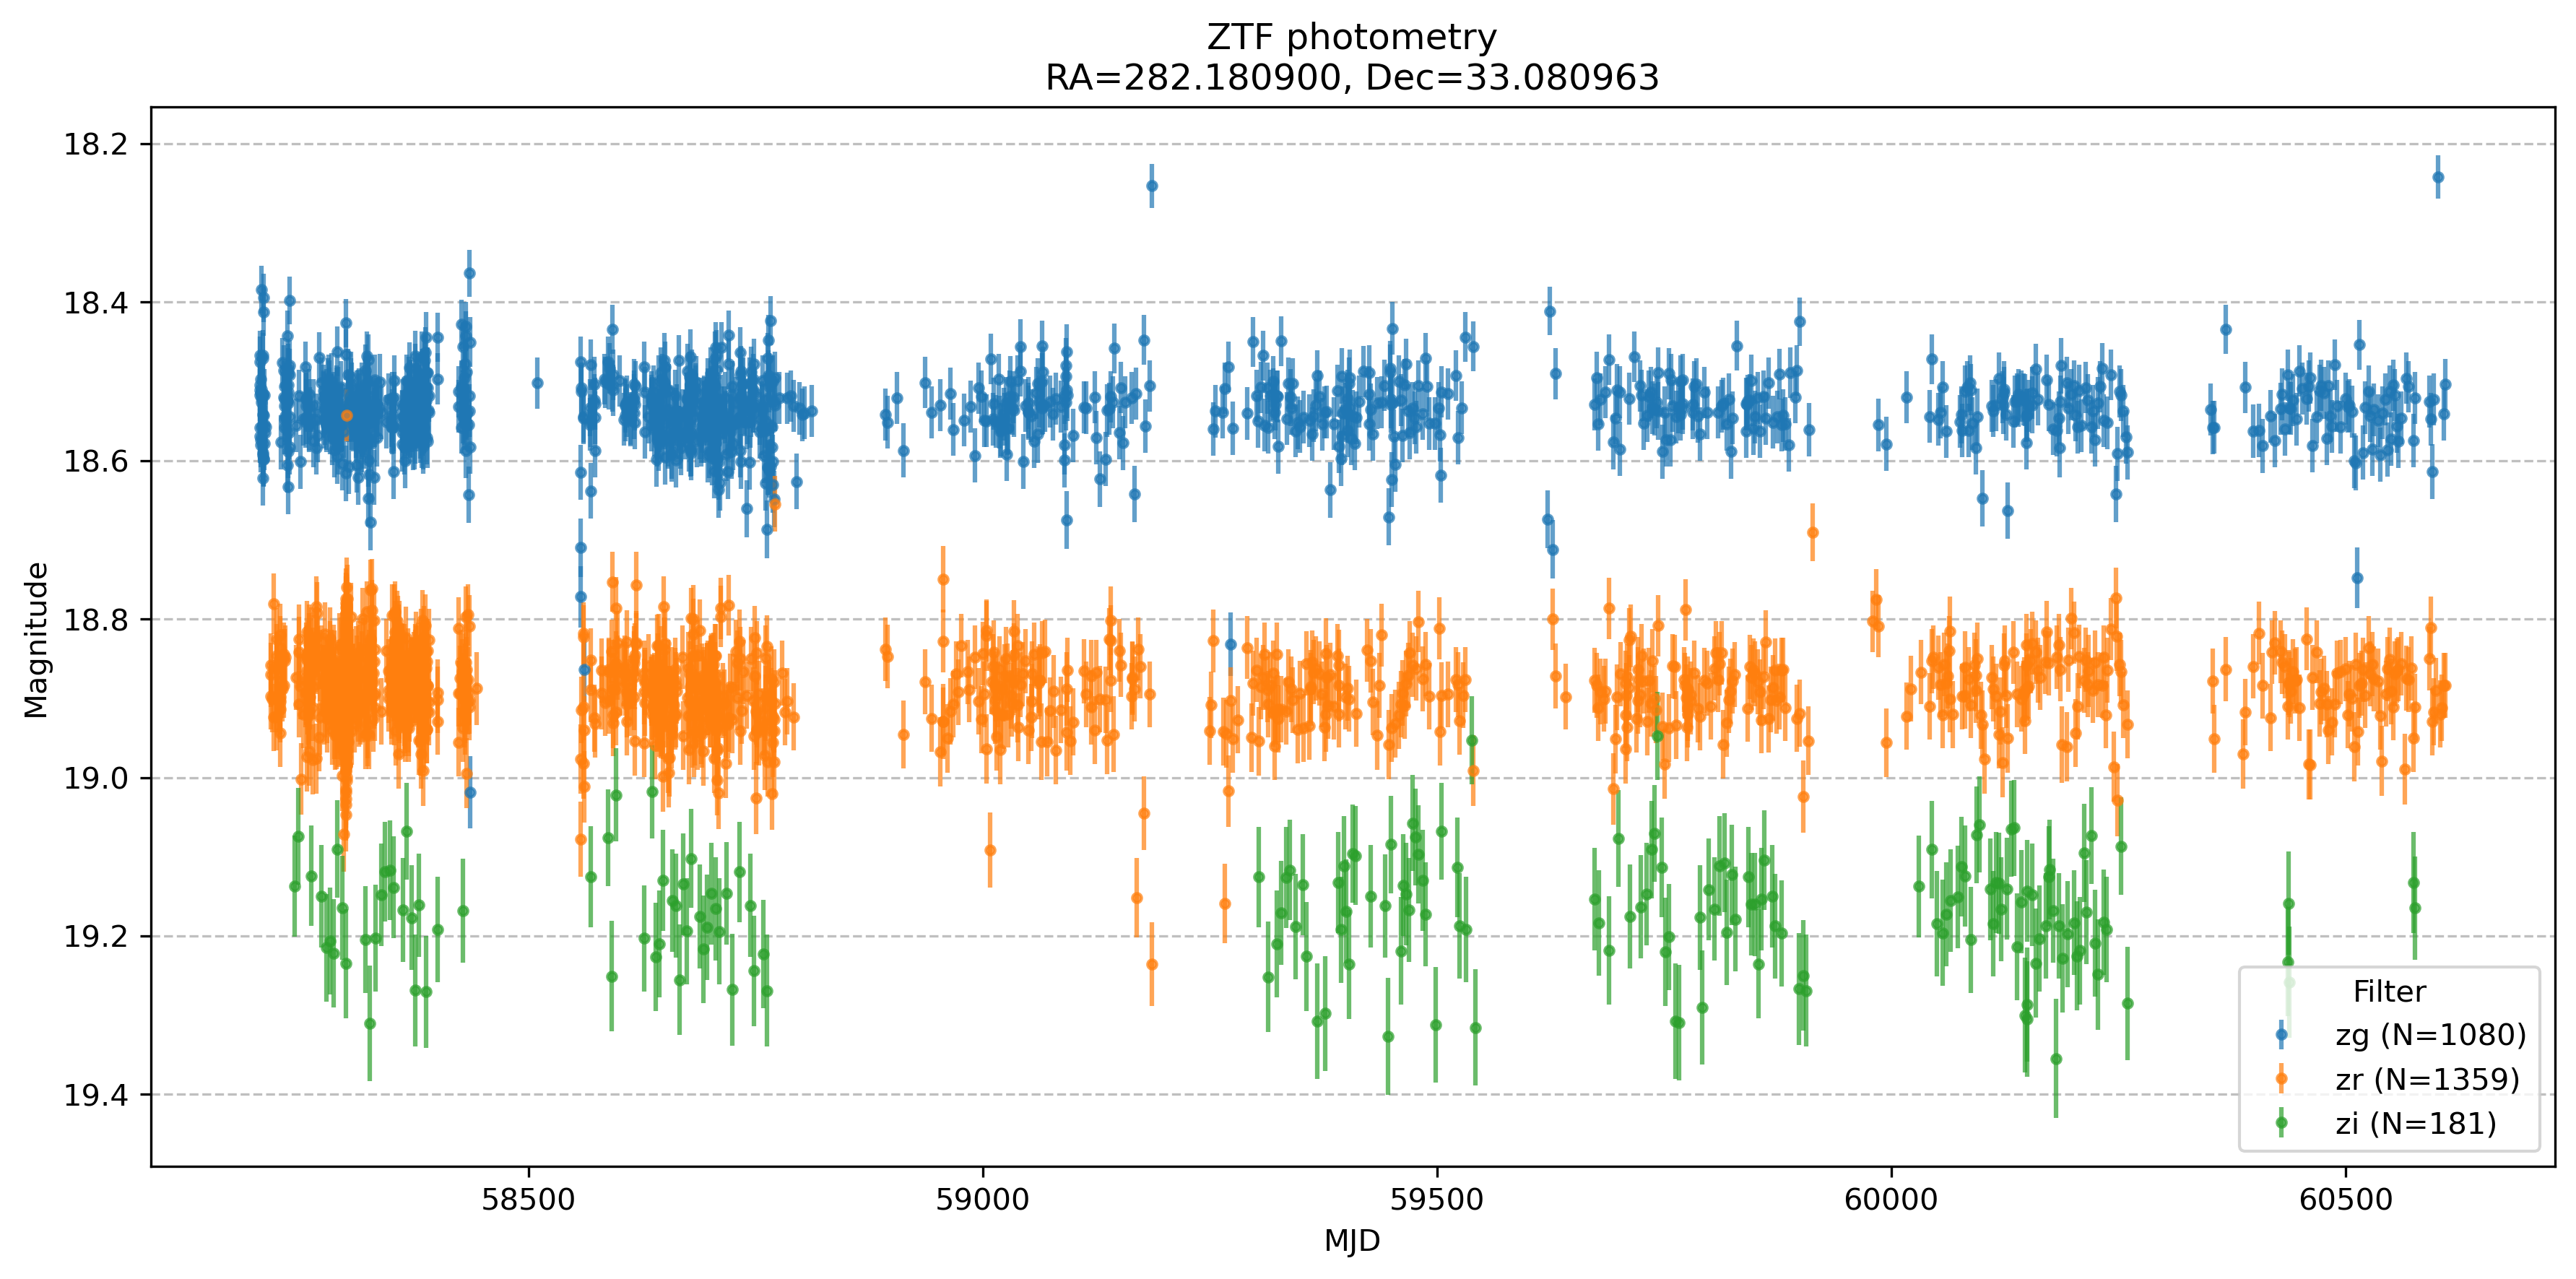

The file beside this chart, header and first rows:
oid, expid, hjd, mjd, mag, magerr, catflags, filtercode, ra, dec, chi, sharp, filefracday, field, ccdid, qid, limitmag, magzp, magzprms, clrcoeff, clrcounc, exptime, airmass, programid
684307100005683, 48848981, 2458243, 58242, 19.14, 0.06405, 0, zi, 282.2, 33.08, 0.481, -0.061, 20180504489768, 684, 7.0, 1.0, 20.33, 25.76, 0.01223, 0.188, 1.98282196e-05, 30, 1.0, 2
684307100005683, 49227915, 2458247, 58246, 19.07, 0.06109, 0, zi, 282.2, 33.08, 0.933, -0.12, 20180508279132, 684, 7.0, 1.0, 19.95, 25.69, 0.01825, 0.1845, 4.2213971e-05, 30, 1.971, 2
684307100005683, 50727929, 2458262, 58261, 19.12, 0.06342, 0, zi, 282.2, 33.08, 0.342, 0.049, 20180523279282, 684, 7.0, 1.0, 20.1, 25.66, 0.01575, 0.1924, 3.19097235e-05, 30, 1.491, 2
684307100005683, 51837503, 2458273, 58272, 19.15, 0.06464, 0, zi, 282.2, 33.08, 0.898, -0.117, 20180603374965, 684, 7.0, 1.0, 20.62, 25.73, 0.01825, 0.1893, 4.43843055e-05, 30, 1.017, 2
684307100005683, 52331035, 2458278, 58277, 19.21, 0.06788, 0, zi, 282.2, 33.08, 1.651, -0.032, 20180608310359, 684, 7.0, 1.0, 20.76, 25.72, 0.01514, 0.1934, 2.92355435e-05, 30, 1.112, 2
684307100005683, 52731034, 2458282, 58281, 19.21, 0.06746, 0, zi, 282.2, 33.08, 0.557, -0.077, 20180612310301, 684, 7.0, 1.0, 21.03, 25.73, 0.0172, 0.201, 3.89815687e-05, 30, 1.084, 2
684307100005683, 53147040, 2458286, 58285, 19.22, 0.06825, 0, zi, 282.2, 33.08, 0.634, -0.072, 20180616470394, 684, 7.0, 1.0, 20.78, 25.75, 0.01689, 0.1909, 3.63986037e-05, 30, 1.14, 2
684307100005683, 53534285, 2458290, 58289, 19.09, 0.06184, 0, zi, 282.2, 33.08, 0.652, -0.139, 20180620342674, 684, 7.0, 1.0, 20.53, 25.74, 0.01458, 0.1942, 2.64787177e-05, 30, 1.006, 2
684307100005683, 54134555, 2458296, 58295, 19.16, 0.06536, 0, zi, 282.2, 33.08, 0.496, 0.008, 20180626345509, 684, 7.0, 1.0, 20.38, 25.74, 0.01562, 0.1949, 3.19305545e-05, 30, 1.0, 2
684307100005683, 54531781, 2458300, 58299, 19.24, 0.06892, 0, zi, 282.2, 33.08, 1.067, -0.056, 20180630317627, 684, 7.0, 1.0, 20.11, 25.69, 0.01425, 0.1943, 2.69684479e-05, 30, 1.005, 2
684307100005683, 56623629, 2458321, 58320, 19.2, 0.06736, 0, zi, 282.2, 33.08, 0.886, -0.014, 20180721236181, 684, 7.0, 1.0, 20.46, 25.7, 0.0195, 0.2038, 4.80672425e-05, 30, 1.026, 2
684307100005683, 57131020, 2458326, 58325, 19.31, 0.07295, 0, zi, 282.2, 33.08, 0.601, 0.068, 20180726310197, 684, 7.0, 1.0, 20.11, 25.71, 0.01758, 0.1952, 3.98705306e-05, 30, 1.028, 2
684307100005683, 57733140, 2458332, 58331, 19.2, 0.06726, 0, zi, 282.2, 33.08, 0.556, 0.056, 20180801331343, 684, 7.0, 1.0, 20.43, 25.65, 0.01884, 0.2104, 4.63933829e-05, 30, 1.101, 2
684307100005683, 58415399, 2458339, 58338, 19.15, 0.06457, 0, zi, 282.2, 33.08, 0.975, -0.202, 20180808153970, 684, 7.0, 1.0, 20.07, 25.68, 0.018, 0.1928, 4.36397677e-05, 30, 1.086, 2
684307100005683, 58836710, 2458343, 58342, 19.12, 0.06318, 0, zi, 282.2, 33.08, 0.435, 0.008, 20180812367083, 684, 7.0, 1.0, 20.36, 25.62, 0.01483, 0.1974, 2.82057044e-05, 30, 1.397, 2
684307100005683, 59336870, 2458348, 58347, 19.12, 0.0631, 0, zi, 282.2, 33.08, 0.306, -0.014, 20180817368681, 684, 7.0, 1.0, 20.52, 25.58, 0.01742, 0.2017, 3.94966009e-05, 30, 1.516, 2
684307100005683, 59732593, 2458352, 58351, 19.14, 0.06411, 0, zi, 282.2, 33.08, 0.476, -0.07, 20180821325926, 684, 7.0, 1.0, 20.62, 25.7, 0.01959, 0.1934, 4.93385596e-05, 30, 1.295, 2
684307100005683, 60828635, 2458363, 58362, 19.17, 0.06551, 0, zi, 282.2, 33.08, 1.146, -0.084, 20180901286343, 684, 7.0, 1.0, 20.55, 25.75, 0.01406, 0.1894, 2.4993371e-05, 30, 1.242, 2
684307100005683, 61227623, 2458367, 58366, 19.07, 0.06081, 0, zi, 282.2, 33.08, 0.73, 0.013, 20180905276076, 684, 7.0, 1.0, 20.34, 25.74, 0.01324, 0.1776, 2.24643973e-05, 30, 1.246, 2
684307100005683, 61728989, 2458372, 58371, 19.18, 0.06599, 0, zi, 282.2, 33.08, 0.459, 0.006, 20180910289884, 684, 7.0, 1.0, 20.29, 25.73, 0.01458, 0.1875, 2.692405e-05, 30, 1.404, 2
684307100005683, 62132390, 2458376, 58375, 19.27, 0.07068, 0, zi, 282.2, 33.08, 0.744, 0.017, 20180914323900, 684, 7.0, 1.0, 20.32, 25.71, 0.01487, 0.1886, 2.82336368e-05, 30, 1.857, 2
684307100005683, 62514363, 2458380, 58379, 19.16, 0.06519, 0, zi, 282.2, 33.08, 0.625, 0.066, 20180918143623, 684, 7.0, 1.0, 20.79, 25.74, 0.01494, 0.196, 2.81378325e-05, 30, 1.009, 2
684307100005683, 63330342, 2458388, 58387, 19.27, 0.07078, 0, zi, 282.2, 33.08, 1.362, 0.132, 20180926303403, 684, 7.0, 1.0, 19.69, 25.67, 0.01671, 0.1769, 3.69948102e-05, 30, 2.052, 2
684307100005683, 64624546, 2458401, 58400, 19.19, 0.06672, 0, zi, 282.2, 33.08, 0.886, -0.156, 20181009245451, 684, 7.0, 1.0, 20.34, 25.68, 0.01557, 0.1876, 3.19319515e-05, 30, 1.723, 2
684307100005683, 67413381, 2458429, 58428, 19.17, 0.06555, 0, zi, 282.2, 33.08, 0.927, 0.116, 20181106133715, 684, 7.0, 1.0, 19.43, 25.71, 0.02059, 0.1679, 5.39300527e-05, 30, 1.408, 2
684307100005683, 81447833, 2458569, 58568, 19.13, 0.06348, 0, zi, 282.2, 33.08, 0.816, -0.011, 20190326478333, 684, 7.0, 1.0, 20.15, 25.56, 0.01367, 0.1849, 2.3524577e-05, 30, 1.239, 2
684307100005683, 83335129, 2458588, 58587, 19.08, 0.06117, 0, zi, 282.2, 33.08, 1.129, -0.228, 20190414351296, 684, 7.0, 1.0, 19.81, 25.3, 0.01602, 0.1832, 3.23518798e-05, 30, 1.877, 2
684307100005683, 83732577, 2458592, 58591, 19.25, 0.06975, 0, zi, 282.2, 33.08, 0.407, 0.001, 20190418325764, 684, 7.0, 1.0, 19.3, 25.53, 0.01995, 0.1841, 5.15494321e-05, 30, 2.12, 2
684307100005683, 84239406, 2458597, 58596, 19.02, 0.05877, 0, zi, 282.2, 33.08, 1.663, -0.276, 20190423394063, 684, 7.0, 1.0, 20.25, 25.67, 0.01324, 0.198, 2.22472681e-05, 30, 1.277, 2
684307100005683, 87345207, 2458628, 58627, 19.2, 0.06729, 0, zi, 282.2, 33.08, 0.634, 0.03, 20190524451991, 684, 7.0, 1.0, 20.8, 25.67, 0.0205, 0.1904, 5.30559337e-05, 30, 1.003, 2
684307100005683, 88230064, 2458637, 58636, 19.02, 0.05861, 0, zi, 282.2, 33.08, 0.845, -0.054, 20190602300648, 684, 7.0, 1.0, 20.71, 25.66, 0.01531, 0.1834, 2.99711755e-05, 30, 1.204, 2
684307100005683, 88630034, 2458641, 58640, 19.23, 0.06849, 0, zi, 282.2, 33.08, 0.905, -0.1, 20190606300336, 684, 7.0, 1.0, 20.81, 25.64, 0.01907, 0.1983, 4.75039706e-05, 30, 1.163, 2
684307100005683, 89023787, 2458645, 58644, 19.21, 0.06764, 0, zi, 282.2, 33.08, 1.11, -0.133, 20190610237859, 684, 7.0, 1.0, 20.4, 25.65, 0.01765, 0.1807, 4.02750666e-05, 30, 1.434, 2
684307100005683, 89430430, 2458649, 58648, 19.13, 0.06369, 0, zi, 282.2, 33.08, 0.433, -0.064, 20190614304294, 684, 7.0, 1.0, 20.39, 25.67, 0.01341, 0.1871, 2.31491194e-05, 30, 1.087, 2
684307100005683, 90443424, 2458659, 58658, 19.16, 0.06491, 0, zi, 282.2, 33.08, 0.23, 0.028, 20190624434248, 684, 7.0, 1.0, 20.77, 25.67, 0.01377, 0.1925, 2.43211834e-05, 30, 1.096, 2
684307100005683, 90835348, 2458663, 58662, 19.16, 0.06523, 0, zi, 282.2, 33.08, 1.07, -0.108, 20190628353472, 684, 7.0, 1.0, 20.85, 25.69, 0.01368, 0.204, 2.42501701e-05, 30, 1.002, 2
684307100005683, 91244346, 2458667, 58666, 19.26, 0.06998, 0, zi, 282.2, 33.08, 0.713, 0.072, 20190702443275, 684, 7.0, 1.0, 20.77, 25.68, 0.01258, 0.189, 2.00479335e-05, 30, 1.198, 2
684307100005683, 91641489, 2458671, 58670, 19.13, 0.06393, 0, zi, 282.2, 33.08, 1.094, 0.013, 20190706414884, 684, 7.0, 1.0, 20.83, 25.68, 0.01326, 0.1925, 2.27448927e-05, 30, 1.134, 2
684307100005683, 92017331, 2458675, 58674, 19.19, 0.06683, 0, zi, 282.2, 33.08, 0.622, 0.044, 20190710173183, 684, 7.0, 1.0, 20.42, 25.65, 0.01906, 0.1821, 4.75997549e-05, 30, 1.32, 2
684307100005683, 92526513, 2458680, 58679, 19.1, 0.0624, 0, zi, 282.2, 33.08, 0.776, 0.218, 20190715265058, 684, 7.0, 1.0, 20.53, 25.69, 0.0136, 0.1953, 2.37253043e-05, 30, 1.014, 2
684307100005683, 93433797, 2458689, 58688, 19.18, 0.0659, 0, zi, 282.2, 33.08, 0.74, -0.028, 20190724337616, 684, 7.0, 1.0, 20.81, 25.62, 0.0158, 0.1959, 3.26644404e-05, 30, 1.063, 2
684307100005683, 93830909, 2458693, 58692, 19.22, 0.06799, 0, zi, 282.2, 33.08, 0.573, -0.085, 20190728309086, 684, 7.0, 1.0, 20.71, 25.63, 0.01467, 0.1976, 2.75409311e-05, 30, 1.033, 2
684307100005683, 94218459, 2458697, 58696, 19.19, 0.06659, 0, zi, 282.2, 33.08, 0.95, -0.087, 20190801184572, 684, 7.0, 1.0, 21.01, 25.65, 0.01627, 0.2053, 3.45158405e-05, 30, 1.062, 2
684307100005683, 94740363, 2458702, 58701, 19.15, 0.06449, 0, zi, 282.2, 33.08, 0.745, 0.065, 20190806403519, 684, 7.0, 1.0, 20.63, 25.57, 0.01473, 0.1851, 2.78447369e-05, 30, 1.543, 2
684307100005683, 95215167, 2458707, 58706, 19.17, 0.06543, 0, zi, 282.2, 33.08, 0.887, -0.127, 20190811151516, 684, 7.0, 1.0, 20.31, 25.66, 0.01632, 0.1892, 3.51004201e-05, 30, 1.073, 2
684307100005683, 95624281, 2458711, 58710, 19.19, 0.06685, 0, zi, 282.2, 33.08, 0.978, -0.006, 20190815242801, 684, 7.0, 1.0, 20.39, 25.68, 0.01434, 0.193, 2.65979743e-05, 30, 1.013, 2
684307100005683, 96437986, 2458719, 58718, 19.15, 0.06448, 0, zi, 282.2, 33.08, 0.86, -0.083, 20190823379757, 684, 7.0, 1.0, 20.1, 25.63, 0.02105, 0.1839, 5.83116562e-05, 30, 1.79, 2
684307100005683, 97032844, 2458725, 58724, 19.27, 0.07065, 0, zi, 282.2, 33.08, 1.095, -0.172, 20190829328345, 684, 7.0, 1.0, 20.47, 25.61, 0.01529, 0.1894, 2.99669991e-05, 30, 1.441, 2
684307100005683, 97832230, 2458733, 58732, 19.12, 0.06319, 0, zi, 282.2, 33.08, 0.947, -0.078, 20190906322199, 684, 7.0, 1.0, 20.43, 25.58, 0.01658, 0.1735, 3.60390259e-05, 30, 1.574, 2
684307100005683, 99034151, 2458745, 58744, 19.16, 0.06521, 0, zi, 282.2, 33.08, 0.762, -0.124, 20190918341400, 684, 7.0, 1.0, 19.84, 25.58, 0.01805, 0.1718, 4.16654548e-05, 30, 2.371, 2
684307100005683, 99427799, 2458749, 58748, 19.24, 0.0694, 0, zi, 282.2, 33.08, 0.708, 0.046, 20190922277894, 684, 7.0, 1.0, 20.14, 25.51, 0.01555, 0.1931, 3.09301868e-05, 30, 1.568, 2
684307100005683, 100427071, 2458759, 58758, 19.22, 0.0683, 0, zi, 282.2, 33.08, 1.2, 0.023, 20191002270718, 684, 7.0, 1.0, 20.42, 25.62, 0.01419, 0.1893, 2.55679261e-05, 30, 1.791, 2
684307100005683, 100820876, 2458763, 58762, 19.27, 0.07071, 0, zi, 282.2, 33.08, 0.782, -0.08, 20191006208634, 684, 7.0, 1.0, 20.55, 25.64, 0.01506, 0.1913, 2.99943877e-05, 30, 1.334, 2
684307100005683, 154950151, 2459304, 59304, 19.13, 0.06349, 0, zi, 282.2, 33.08, 0.357, -0.029, 20210330501516, 684, 7.0, 1.0, 20.19, 25.79, 0.01361, 0.185, 2.45482297e-05, 30, 1.109, 2
684307100005683, 156043210, 2459315, 59314, 19.25, 0.0698, 0, zi, 282.2, 33.08, 0.68, -0.036, 20210410432106, 684, 7.0, 1.0, 20.75, 25.79, 0.01263, 0.1946, 2.08143101e-05, 30, 1.257, 2
684307100005683, 156944520, 2459324, 59323, 19.21, 0.06763, 0, zi, 282.2, 33.08, 0.758, -0.093, 20210419445208, 684, 7.0, 1.0, 20.9, 25.79, 0.01252, 0.1978, 2.11455063e-05, 30, 1.114, 2
684307100005683, 157438912, 2459329, 59328, 19.17, 0.06569, 0, zi, 282.2, 33.08, 0.682, -0.035, 20210424389120, 684, 7.0, 1.0, 20.32, 25.77, 0.01216, 0.19, 1.93270207e-05, 30, 1.281, 2
684307100005683, 158043634, 2459335, 59334, 19.13, 0.06351, 0, zi, 282.2, 33.08, 1.058, 0.062, 20210430436192, 684, 7.0, 1.0, 20.61, 25.81, 0.01502, 0.1972, 3.09297029e-05, 30, 1.063, 2
684307100005683, 158436444, 2459339, 59338, 19.12, 0.06307, 0, zi, 282.2, 33.08, 0.986, -0.144, 20210504364444, 684, 7.0, 1.0, 20.46, 25.77, 0.01256, 0.1922, 2.06880231e-05, 30, 1.268, 2
684307100005683, 159037083, 2459345, 59344, 19.19, 0.06653, 0, zi, 282.2, 33.08, 0.375, 0.03, 20210510370822, 684, 7.0, 1.0, 20.73, 25.75, 0.01394, 0.1984, 2.62492558e-05, 30, 1.169, 2
... 2,560 more rows
